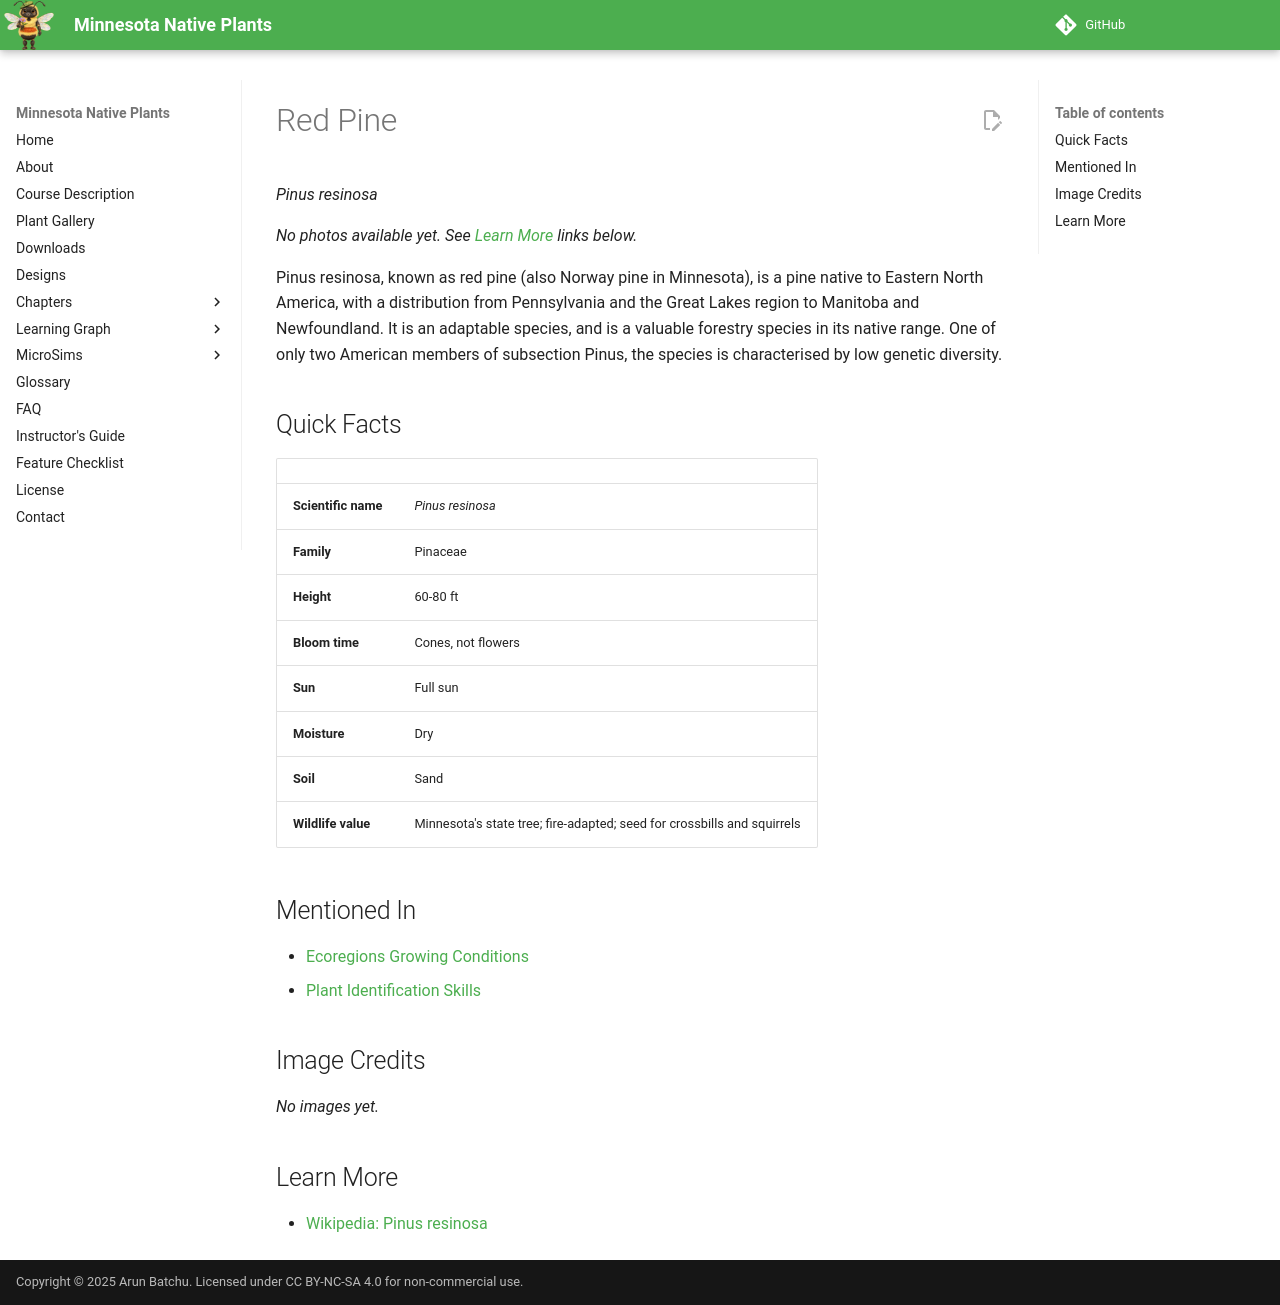

repository: arunbatchu/minnesota-native-plants · page: plants/red-pine/index.html · generator: mkdocs

# Red Pine

*Pinus resinosa*



_No photos available yet. See [Learn More](#learn-more) links below._

Pinus resinosa, known as red pine (also Norway pine in Minnesota), is a pine native to Eastern North America, with a distribution from Pennsylvania and the Great Lakes region to Manitoba and Newfoundland. It is an adaptable species, and is a valuable forestry species in its native range. One of only two American members of subsection Pinus, the species is characterised by low genetic diversity.

## Quick Facts

| | |
|---|---|
| **Scientific name** | *Pinus resinosa* |
| **Family** | Pinaceae |
| **Height** | 60-80 ft |
| **Bloom time** | Cones, not flowers |
| **Sun** | Full sun |
| **Moisture** | Dry |
| **Soil** | Sand |
| **Wildlife value** | Minnesota's state tree; fire-adapted; seed for crossbills and squirrels |

## Mentioned In

- [Ecoregions Growing Conditions](../chapters/02-ecoregions-growing-conditions/index.md)
- [Plant Identification Skills](../chapters/07-plant-identification-skills/index.md)

## Image Credits

_No images yet._

## Learn More

- [Wikipedia: Pinus resinosa](https://en.wikipedia.org/wiki/Pinus_resinosa)
